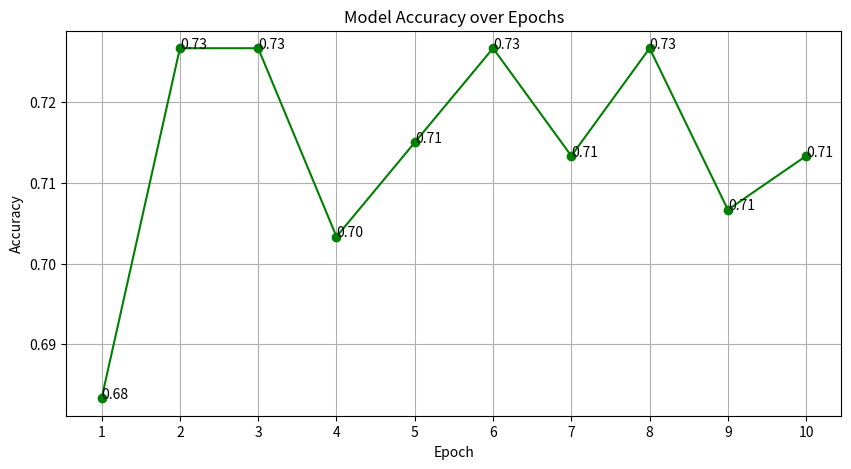
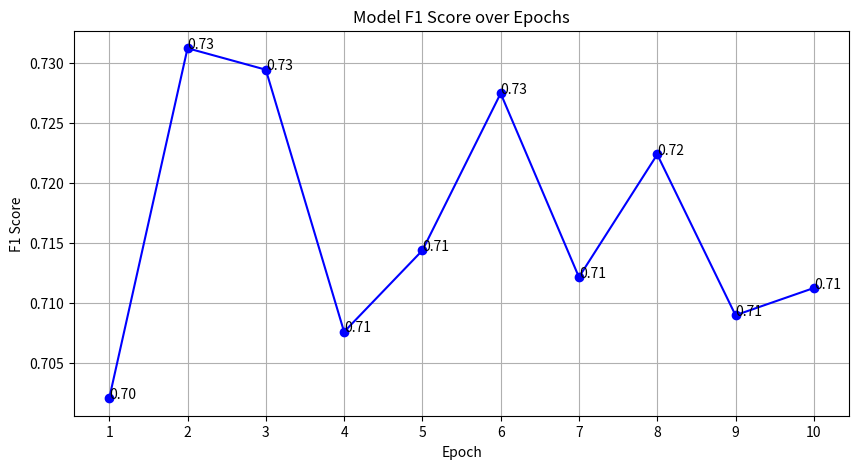
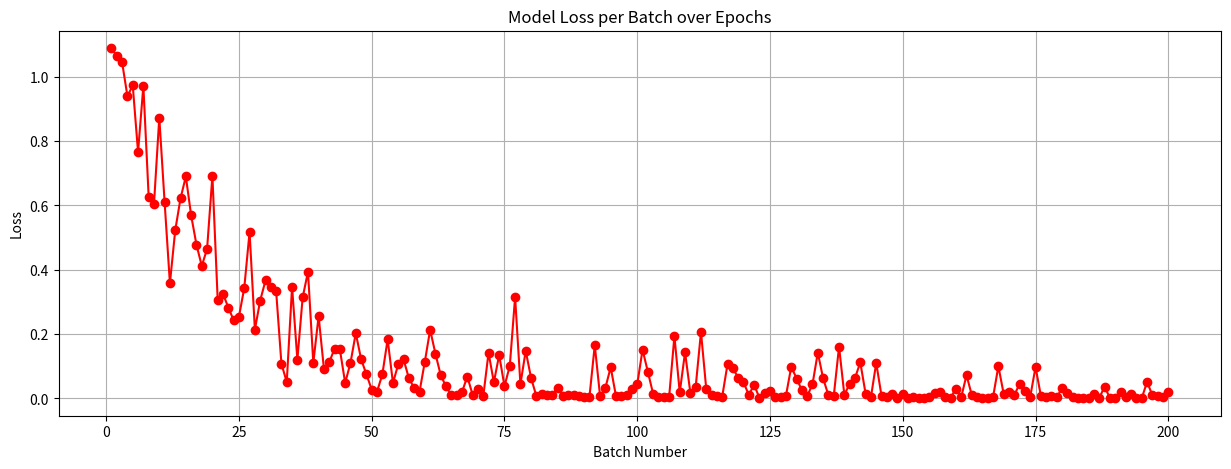

Source code (Python) for these figures, in order:
import matplotlib.pyplot as plt

# Sample data for accuracy and F1 score for 10 epochs
epochs = [1, 2, 3, 4, 5, 6, 7, 8, 9, 10]
accuracy_data = [0.6833333333333333, 0.7266666666666667, 0.7266666666666667, 0.7033333333333334, 0.715, 0.7266666666666667, 0.7133333333333334, 0.7266666666666667, 0.7066666666666667, 0.7133333333333334]
f1_score_data = [0.7020908501667007, 0.7312218397512341, 0.7294340109259705, 0.7076129650085642, 0.7143915949836747, 0.7274636315461432, 0.7121707683198577, 0.7223781664627744, 0.7089982289982292, 0.7112632207167203]

# Plotting accuracy
plt.figure(figsize=(10, 5))
plt.plot(epochs, accuracy_data, marker='o', color='green', linestyle='-')
for i, txt in enumerate(accuracy_data):
    plt.annotate(f"{txt:.2f}", (epochs[i], accuracy_data[i]))
plt.xlabel('Epoch')
plt.ylabel('Accuracy')
plt.xticks(epochs)  # Show all epoch numbers
plt.title('Model Accuracy over Epochs')
plt.grid(True)
plt.show()

# Plotting F1 score
plt.figure(figsize=(10, 5))
plt.plot(epochs, f1_score_data, marker='o', color='blue', linestyle='-')
for i, txt in enumerate(f1_score_data):
    plt.annotate(f"{txt:.2f}", (epochs[i], f1_score_data[i]))
plt.xlabel('Epoch')
plt.ylabel('F1 Score')
plt.xticks(epochs)  # Show all epoch numbers
plt.title('Model F1 Score over Epochs')
plt.grid(True)
plt.show()

loss_data = {
    1: [1.0886, 1.0642, 1.0446, 0.9395, 0.9731, 0.7659, 0.9715, 0.6270, 0.6039, 0.8729, 0.6106, 0.3577, 0.5225, 0.6220, 0.6899, 0.5688, 0.4778, 0.4120, 0.4647, 0.6921],
    2: [0.3053, 0.3251, 0.2825, 0.2434, 0.2543, 0.3434, 0.5175, 0.2141, 0.3044, 0.3667, 0.3465, 0.3341, 0.1077, 0.0509, 0.3468, 0.1206, 0.3144, 0.3937, 0.1105, 0.2559],
    3: [0.0922, 0.1124, 0.1545, 0.1529, 0.0481, 0.1104, 0.2030, 0.1223, 0.0749, 0.0276, 0.0212, 0.0745, 0.1838, 0.0480, 0.1065, 0.1217, 0.0626, 0.0323, 0.0205, 0.1140],
    4: [0.2134, 0.1389, 0.0719, 0.0372, 0.0106, 0.0096, 0.0197, 0.0680, 0.0114, 0.0279, 0.0062, 0.1421, 0.0500, 0.1352, 0.0378, 0.1015, 0.3149, 0.0443, 0.1481, 0.0642],
    5: [0.0076, 0.0138, 0.0096, 0.0118, 0.0320, 0.0084, 0.0106, 0.0110, 0.0075, 0.0048, 0.0049, 0.1653, 0.0073, 0.0330, 0.0970, 0.0067, 0.0077, 0.0105, 0.0281, 0.0437],
    6: [0.1517, 0.0831, 0.0136, 0.0057, 0.0049, 0.0038, 0.1938, 0.0186, 0.1435, 0.0176, 0.0355, 0.2064, 0.0283, 0.0116, 0.0065, 0.0057, 0.1069, 0.0942, 0.0644, 0.0510],
    7: [0.0110, 0.0421, 0.0024, 0.0184, 0.0240, 0.0057, 0.0045, 0.0082, 0.0987, 0.0620, 0.0255, 0.0073, 0.0441, 0.1425, 0.0625, 0.0099, 0.0073, 0.1609, 0.0107, 0.0464],
    8: [0.0633, 0.1121, 0.0146, 0.0035, 0.1107, 0.0071, 0.0051, 0.0135, 0.0024, 0.0125, 0.0019, 0.0040, 0.0017, 0.0026, 0.0045, 0.0173, 0.0195, 0.0049, 0.0016, 0.0308],
    9: [0.0035, 0.0723, 0.0102, 0.0040, 0.0018, 0.0020, 0.0040, 0.1002, 0.0141, 0.0199, 0.0096, 0.0461, 0.0247, 0.0055, 0.0974, 0.0085, 0.0031, 0.0074, 0.0031, 0.0334],
    10: [0.0162, 0.0032, 0.0024, 0.0024, 0.0019, 0.0130, 0.0012, 0.0370, 0.0013, 0.0016, 0.0203, 0.0040, 0.0129, 0.0019, 0.0007, 0.0514, 0.0102, 0.0081, 0.0031, 0.0200]
}

# Flatten the loss data for plotting
flat_loss_data = []
for epoch_losses in loss_data.values():
    flat_loss_data.extend(epoch_losses)

# Generate batch indices for x-axis
batch_indices = list(range(1, len(flat_loss_data) + 1))

# Plotting loss
plt.figure(figsize=(15, 5))
plt.plot(batch_indices, flat_loss_data, marker='o', color='red', linestyle='-')
plt.xlabel('Batch Number')
plt.ylabel('Loss')
plt.title('Model Loss per Batch over Epochs')
plt.grid(True)
plt.savefig('loss_plot.png')
plt.show()